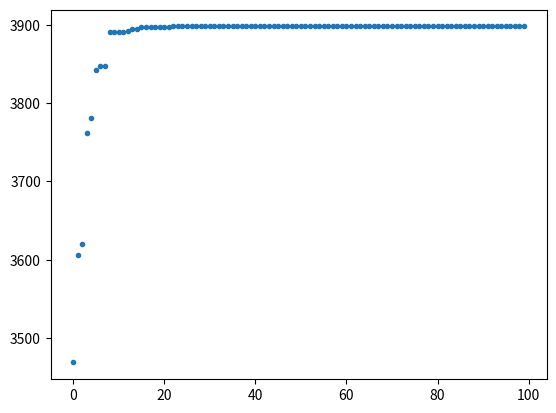

This figure's Python source:
"""
题目：
    max f(x1,x2) = 100*(x2-x1^2)^2+(1-x1)^2
    s.t.    x1,x2∈[-2.048, 2.048]
            E = 10^-4
"""
import math
import random
import heapq
import time
import matplotlib.pyplot as plt

start = time.time()

# ----------------------------初始化定义变量-------------------------
x1_left = -2.048  # x1，x2变量的范围
x1_right = 2.048
x2_left = -2.048
x2_right = 2.048
precision = 10 ** -4  # 精度要求
pc = 0.6  # 交叉概率
pm = 0.01  # 变异概率
N = 100  # 种群规模
T = 100  # 种群代数
E = int(N / 5)  # 精英保留数
ax = []
ay = []


# -----------------------------计算编码位数---------------------------
def count_code_gene():
    x1_len = math.ceil(math.log((x1_right - x1_left) / precision + 1, 2))  # 18
    x2_len = math.ceil(math.log((x2_right - x2_left) / precision + 1, 2))  # 15
    gene_length = x1_len + x2_len
    return x1_len, x2_len, gene_length


# ---------生成随机个体，编码[input:编码位数，output:个体gene]--------
def create_random_individual():
    gene_str = ''
    for i in range(gene_length):
        gene_str += str(random.randint(0, 1))
    return gene_str


# ------初始化种群;input:种群规模，gene个数，output:初始种群-----------
def init_generation(population_size):
    next_generation = []
    for i in range(population_size):
        next_generation.append(create_random_individual())
    return next_generation


# ----个体解码,input:个体和两变量长度，output:解码后的两个变量值--------
def decode(gene_str):
    x1 = int(gene_str[:x1_len], 2)
    x2 = int(gene_str[x1_len:], 2)
    x1 = x1_left + (x1_right - x1_left) * x1 / (2 ** x1_len - 1)
    x2 = x2_left + (x2_right - x2_left) * x2 / (2 ** x2_len - 1)
    return x1, x2


# --------------------------目标函数------------------------------------
def fitness(x1, x2):
    return 100 * (x2 - x1 ** 2) ** 2 + (1 - x1) ** 2


# --------计算个体适应度值;[input:种群，output:适应度list]--------------
def adaption(generation, count):
    individual = []  # x1,x2
    fit = []  # 个体的适应度值
    proportion = []  # 个体适应度值占比
    for i in range(count):
        x1, x2 = decode(generation[i])
        individual.append([x1, x2])
        fit.append(fitness(x1, x2))
    for i in range(count):
        proportion.append(fit[i] / sum(fit))
    return fit, proportion, individual


# -------轮盘赌选择m个算法[input:proportion，output:所选择的个体]-------
def roulette(proportion, count):
    q = []  # 累计适应度
    select = []  # 最终选出来的个体编号
    for i in range(len(proportion)):  # 计算概率累计值个数此处用了count所以错了
        q.append(proportion[i] + sum(proportion[:i]))

    for i in range(count):  # 选count个
        rand = random.uniform(0, 1)  # 生成1个[0,1]随机数
        for j in range(len(q)):
            if rand <= q[j]:
                select.append(j)
                break
    return select


# 一次交叉[input:父代两个gene_str，output:子代新的两个gene_str]
def crossover(father, mother):
    a = random.randint(0, gene_length - 1)  # 随机找两个交叉点
    b = random.randint(0, gene_length - 1)
    first = min(a, b)
    second = max(a, b)
    ch1 = father[:first] + mother[first:second] + father[second:]
    ch2 = mother[:first] + father[first:second] + mother[second:]
    return ch1, ch2


# ----------------------------个体变异-------------------------------
def mutation(individual):
    individual = list(map(int, individual))  # string ---> list
    for i in range(len(individual)):
        rand = random.uniform(0, 1)
        if rand <= pm:
            individual[i] = 0 if individual[i] == 1 else 1
    individual = ''.join(str(i) for i in individual)  # list ---> string
    return individual


# -------------------------------进化--------------------------------
def evolution(generation, t):
    fit, proportion, individual = adaption(generation, len(generation))  # 这一代种群的适应度
    # --------------------------------------------------
    re = list(map(fit.index, heapq.nlargest(1, fit)))  # 选出一个适应度最大的个体
    best = round(float(fit[re[0]]), 4)
    print('第', t, '代：', best)
    ay.append(best)
    # ---------------------------------------------------
    select = roulette(proportion, len(generation))  # 轮盘赌选择的个体N个

    # 交叉
    rand = []
    for i in range(int(N / 2)):
        rand.append(random.uniform(0, 1))  # N/2个随机数，判断这一对是否可以交叉生成后代
    offspring = []  # 交叉产生的后代
    j = 0
    for i in range(int(N / 2)):
        father = generation[select[j]]
        mother = generation[select[j + 1]]
        if rand[i] <= pc:
            child1, child2 = crossover(father, mother)
            offspring.append(child1)
            offspring.append(child2)
        else:
            offspring.append(father)
            offspring.append(mother)
        j += 2

    # 变异
    offspring1 = []  # 变异后代
    for i in range(len(offspring)):
        child = mutation(offspring[i])
        offspring1.append(child)
    the_generation = generation + offspring + offspring1  # 2N

    # 轮盘赌下一代
    next_generation = []
    if len(offspring1) == 0:
        next_generation = generation
    else:
        fit, prop, indi = adaption(the_generation, len(the_generation))
        # ------------
        re1 = list(map(fit.index, heapq.nlargest(E, fit)))  # 选出适应度最大的E = 1/5N个个体，放到下一代
        for i in range(len(re1)):
            next_generation.append(the_generation[re1[i]])
        select1 = roulette(prop, N - E)  # 轮盘赌选择，选出N - E个个体，放入下一代
        for i in range(len(select1)):
            next_generation.append(the_generation[select1[i]])
        # -------------
    return next_generation


# -------------------------------主函数------------------------------
if __name__ == '__main__':
    x1_len, x2_len, gene_length = count_code_gene()  # 获取长度
    generation1 = init_generation(N)  # 获取第一代种群
    for i in range(T):  # 进化T代
        ax.append(i)
        generation1 = evolution(generation1, i)

    end = time.time()
    print('运行时间：', end - start)
    plt.plot(ax, ay, '.')
    plt.show()
